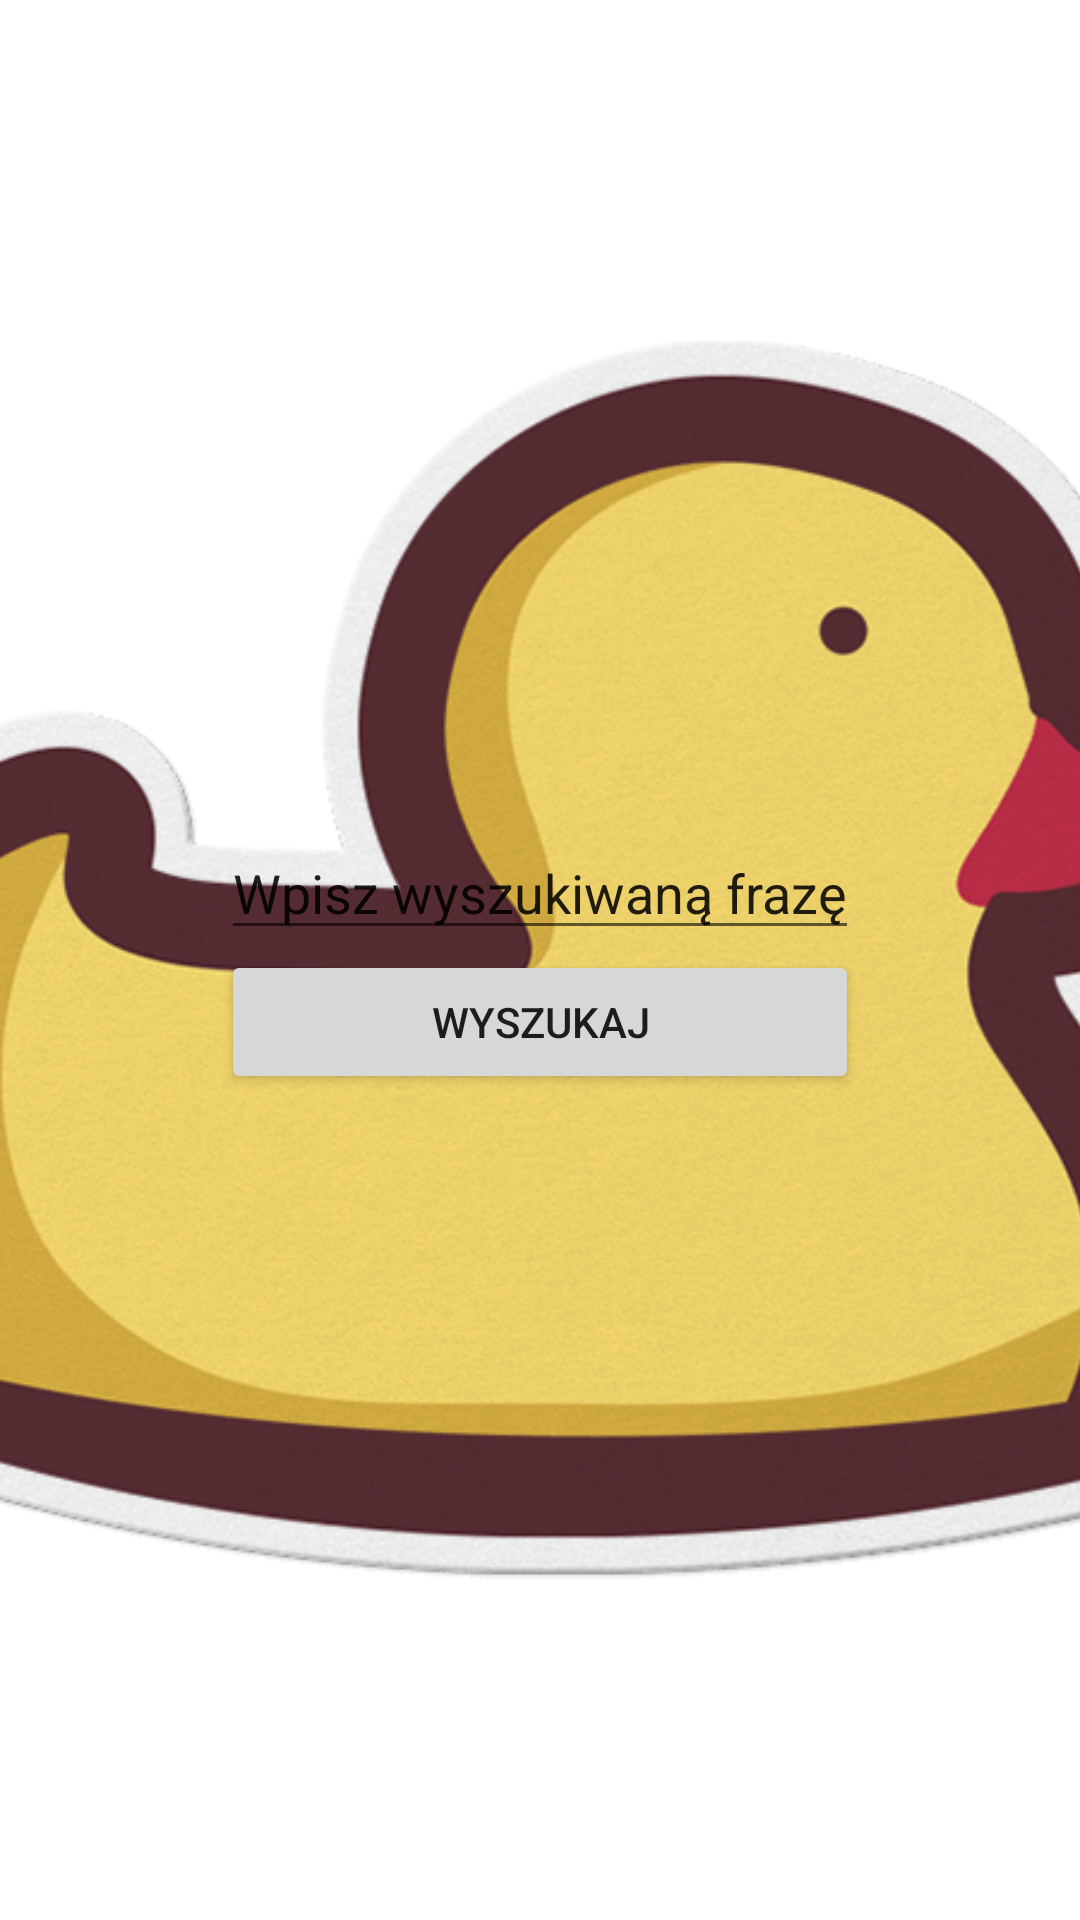

Produce the Android XML layout that renders to this screen, including the resource entries it uses.
<!-- AndroidManifest.xml: application theme Theme.Activder -->
<!-- res/layout/activity_search.xml -->
<?xml version="1.0" encoding="utf-8"?>
<FrameLayout
    xmlns:android="http://schemas.android.com/apk/res/android"
    xmlns:tools="http://schemas.android.com/tools"
    android:layout_height="wrap_content"
    android:layout_width="match_parent"
    tools:context=".SearchActivity">
    <ImageView
        android:layout_width="match_parent"
        android:layout_height="match_parent"
        android:scaleType="centerCrop"
        android:src="@drawable/duck" />
    <LinearLayout
        android:layout_width="wrap_content"
        android:layout_height="wrap_content"
        android:orientation="vertical"
        android:layout_gravity="center"
        android:gravity="center"
        android:padding="16dp">


        <EditText
            android:layout_width="wrap_content"
            android:layout_height="wrap_content"
            android:id="@+id/text_search"
            android:text="@string/text_search"/>
        <Button
            android:layout_height="match_parent"
            android:layout_width="match_parent"
            android:id="@+id/button_search_search"
            android:text="@string/button_search_search"/>
    </LinearLayout>




</FrameLayout>
<!-- resources referenced by this layout -->
<resources>
  <!-- drawable duck: png bitmap (drawable, 100412 bytes) -->
  <string name="button_search_search">Wyszukaj</string>
  <string name="text_search">Wpisz wyszukiwaną frazę</string>
  <style name="Theme.Activder" parent="Theme.MaterialComponents.DayNight.DarkActionBar">
          
          <item name="colorPrimary">@color/purple_500</item>
          <item name="colorPrimaryVariant">@color/purple_700</item>
          <item name="colorOnPrimary">@color/white</item>
          
          <item name="colorSecondary">@color/teal_200</item>
          <item name="colorSecondaryVariant">@color/teal_700</item>
          <item name="colorOnSecondary">@color/black</item>
          
          <item name="android:statusBarColor" tools:targetApi="l">?attr/colorPrimaryVariant</item>
          
      </style>
  <color name="purple_500">#FF6200EE</color>
  <color name="purple_700">#FF3700B3</color>
  <color name="white">#FFFFFFFF</color>
  <color name="teal_200">#FF03DAC5</color>
  <color name="teal_700">#FF018786</color>
  <color name="black">#FF000000</color>
</resources>
